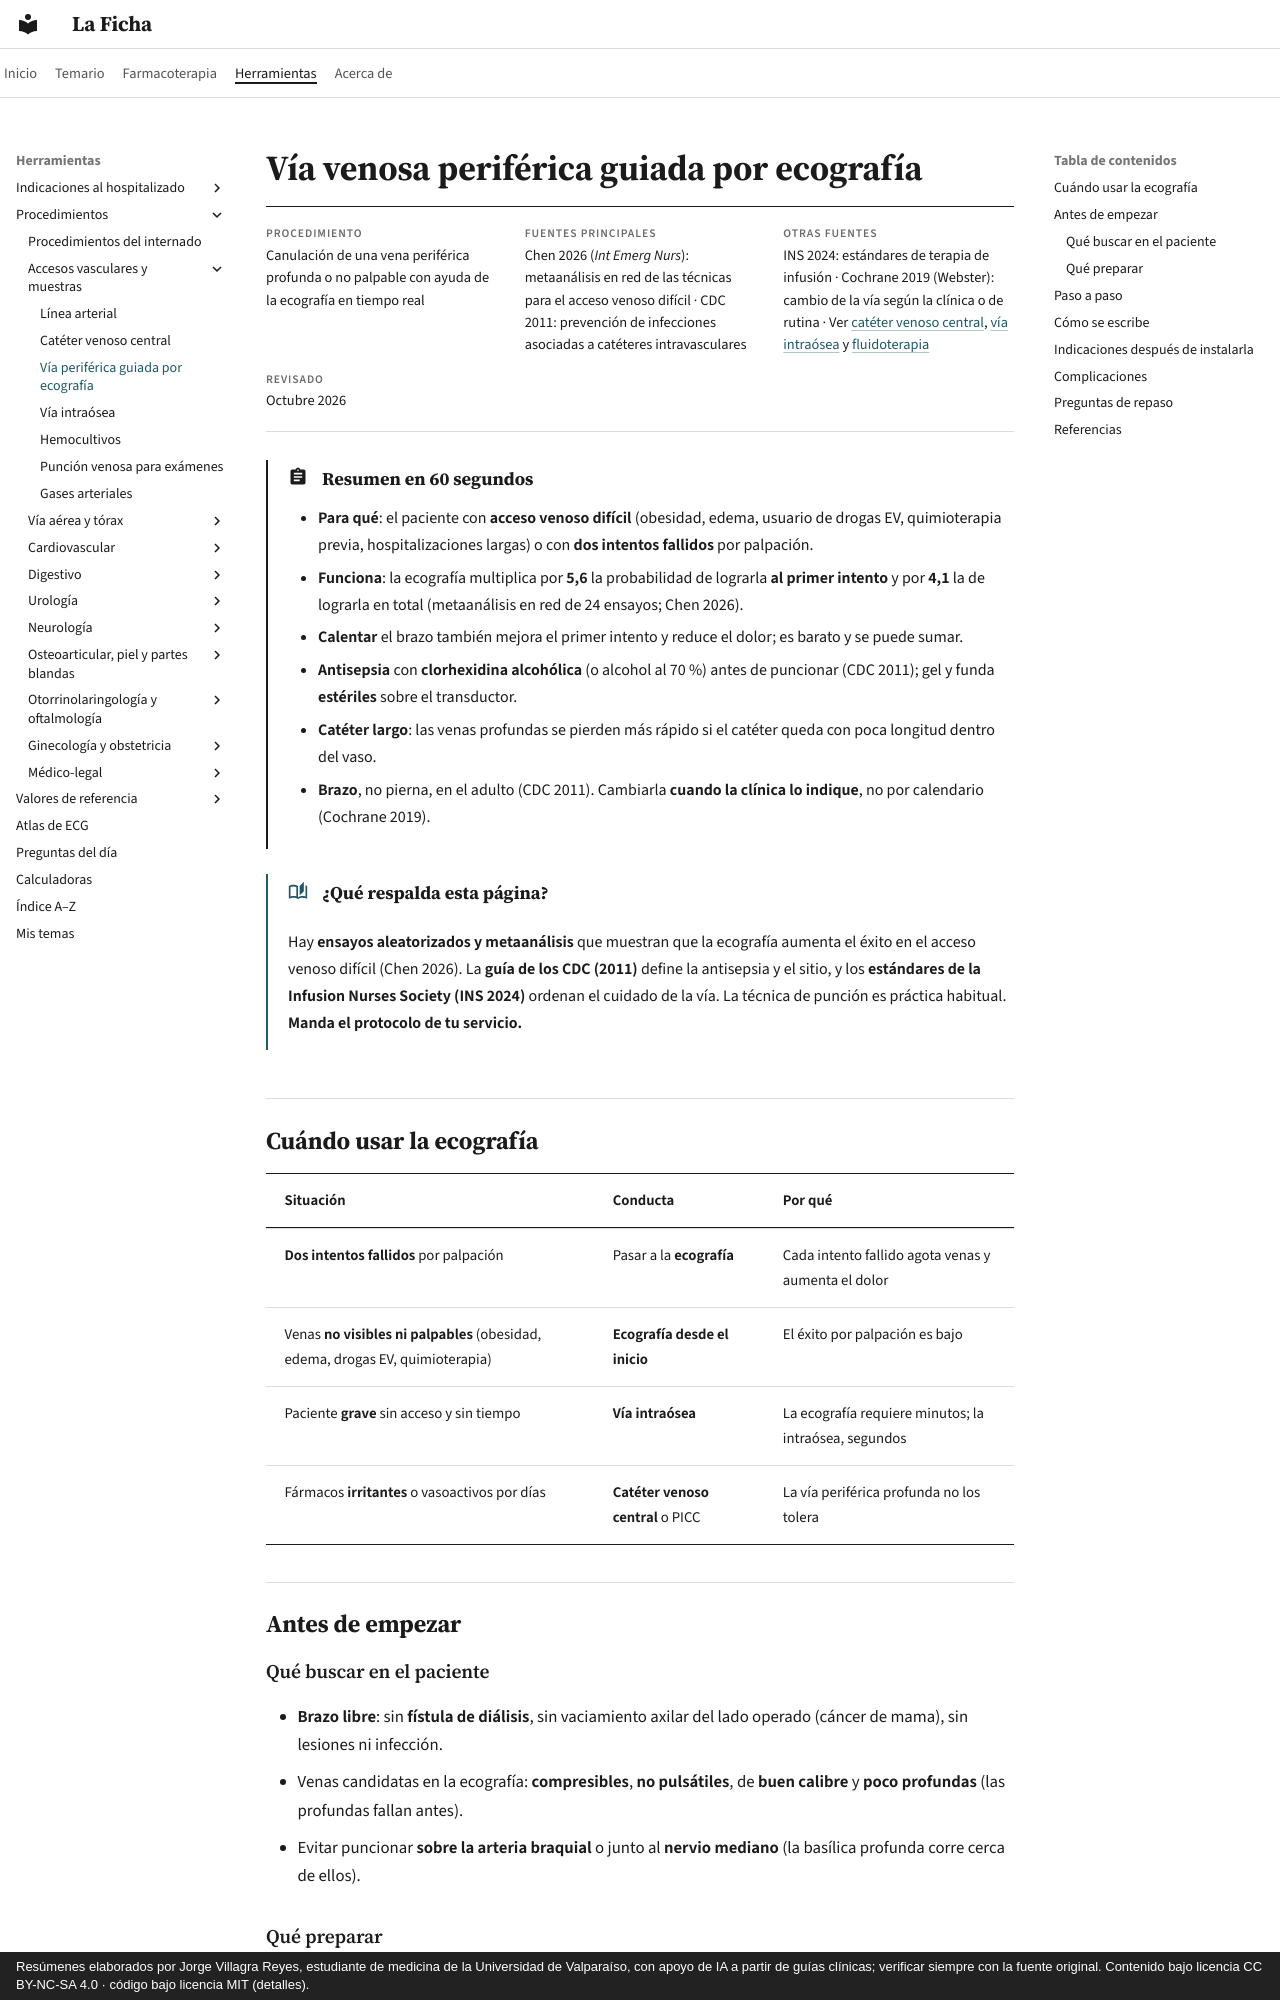

repository: jorgevillagrareyes-dotcom/laficha · page: procedimientos/via-periferica-ecografia.html · generator: mkdocs · copyright: Resúmenes elaborados por Jorge Villagra Reyes, estudiante de medicina de la Universidad de Valparaíso, con apoyo de IA a partir de guías clínicas; verificar siempre con la fuente original. Contenido bajo licencia CC BY-NC-SA 4.0 · código bajo licencia MIT (detalles).

# Vía venosa periférica guiada por ecografía

<div class="ficha" markdown>

**Procedimiento**
Canulación de una vena periférica profunda o no palpable con ayuda de la ecografía en tiempo real

**Fuentes principales**
Chen 2026 (*Int Emerg Nurs*): metaanálisis en red de las técnicas para el acceso venoso difícil · CDC 2011: prevención de infecciones asociadas a catéteres intravasculares

**Otras fuentes**
INS 2024: estándares de terapia de infusión · Cochrane 2019 (Webster): cambio de la vía según la clínica o de rutina · Ver [catéter venoso central](cvc.md), [vía intraósea](via-intraosea.md) y [fluidoterapia](../indicaciones/fluidoterapia.md)

**Revisado**
Octubre 2026

</div>

!!! abstract "Resumen en 60 segundos"
    - **Para qué**: el paciente con **acceso venoso difícil** (obesidad, edema, usuario de drogas EV, quimioterapia previa, hospitalizaciones largas) o con **dos intentos fallidos** por palpación.
    - **Funciona**: la ecografía multiplica por **5,6** la probabilidad de lograrla **al primer intento** y por **4,1** la de lograrla en total (metaanálisis en red de 24 ensayos; Chen 2026).
    - **Calentar** el brazo también mejora el primer intento y reduce el dolor; es barato y se puede sumar.
    - **Antisepsia** con **clorhexidina alcohólica** (o alcohol al 70 %) antes de puncionar (CDC 2011); gel y funda **estériles** sobre el transductor.
    - **Catéter largo**: las venas profundas se pierden más rápido si el catéter queda con poca longitud dentro del vaso.
    - **Brazo**, no pierna, en el adulto (CDC 2011). Cambiarla **cuando la clínica lo indique**, no por calendario (Cochrane 2019).

!!! guia "¿Qué respalda esta página?"
    Hay **ensayos aleatorizados y metaanálisis** que muestran que la ecografía aumenta el éxito en el acceso venoso difícil (Chen 2026). La **guía de los CDC (2011)** define la antisepsia y el sitio, y los **estándares de la Infusion Nurses Society (INS 2024)** ordenan el cuidado de la vía. La técnica de punción es práctica habitual. **Manda el protocolo de tu servicio.**

## Cuándo usar la ecografía

| Situación | Conducta | Por qué |
|---|---|---|
| **Dos intentos fallidos** por palpación | Pasar a la **ecografía** | Cada intento fallido agota venas y aumenta el dolor |
| Venas **no visibles ni palpables** (obesidad, edema, drogas EV, quimioterapia) | **Ecografía desde el inicio** | El éxito por palpación es bajo |
| Paciente **grave** sin acceso y sin tiempo | **Vía intraósea** | La ecografía requiere minutos; la intraósea, segundos |
| Fármacos **irritantes** o vasoactivos por días | **Catéter venoso central** o PICC | La vía periférica profunda no los tolera |

## Antes de empezar

### Qué buscar en el paciente

- **Brazo libre**: sin **fístula de diálisis**, sin vaciamiento axilar del lado operado (cáncer de mama), sin lesiones ni infección.
- Venas candidatas en la ecografía: **compresibles**, **no pulsátiles**, de **buen calibre** y **poco profundas** (las profundas fallan antes).
- Evitar puncionar **sobre la arteria braquial** o junto al **nervio mediano** (la basílica profunda corre cerca de ellos).

### Qué preparar

- Ecógrafo con **transductor lineal**, **gel estéril** y **funda** o apósito estéril para el transductor.
- **Ligadura**, **clorhexidina alcohólica** (o alcohol al 70 %), guantes.
- **Catéter largo** (según disponibilidad; un catéter corto en una vena profunda queda con poca longitud dentro del vaso).
- Jeringa con suero fisiológico, alargador, apósito transparente.
- Calor local (compresa tibia) si hay tiempo.
